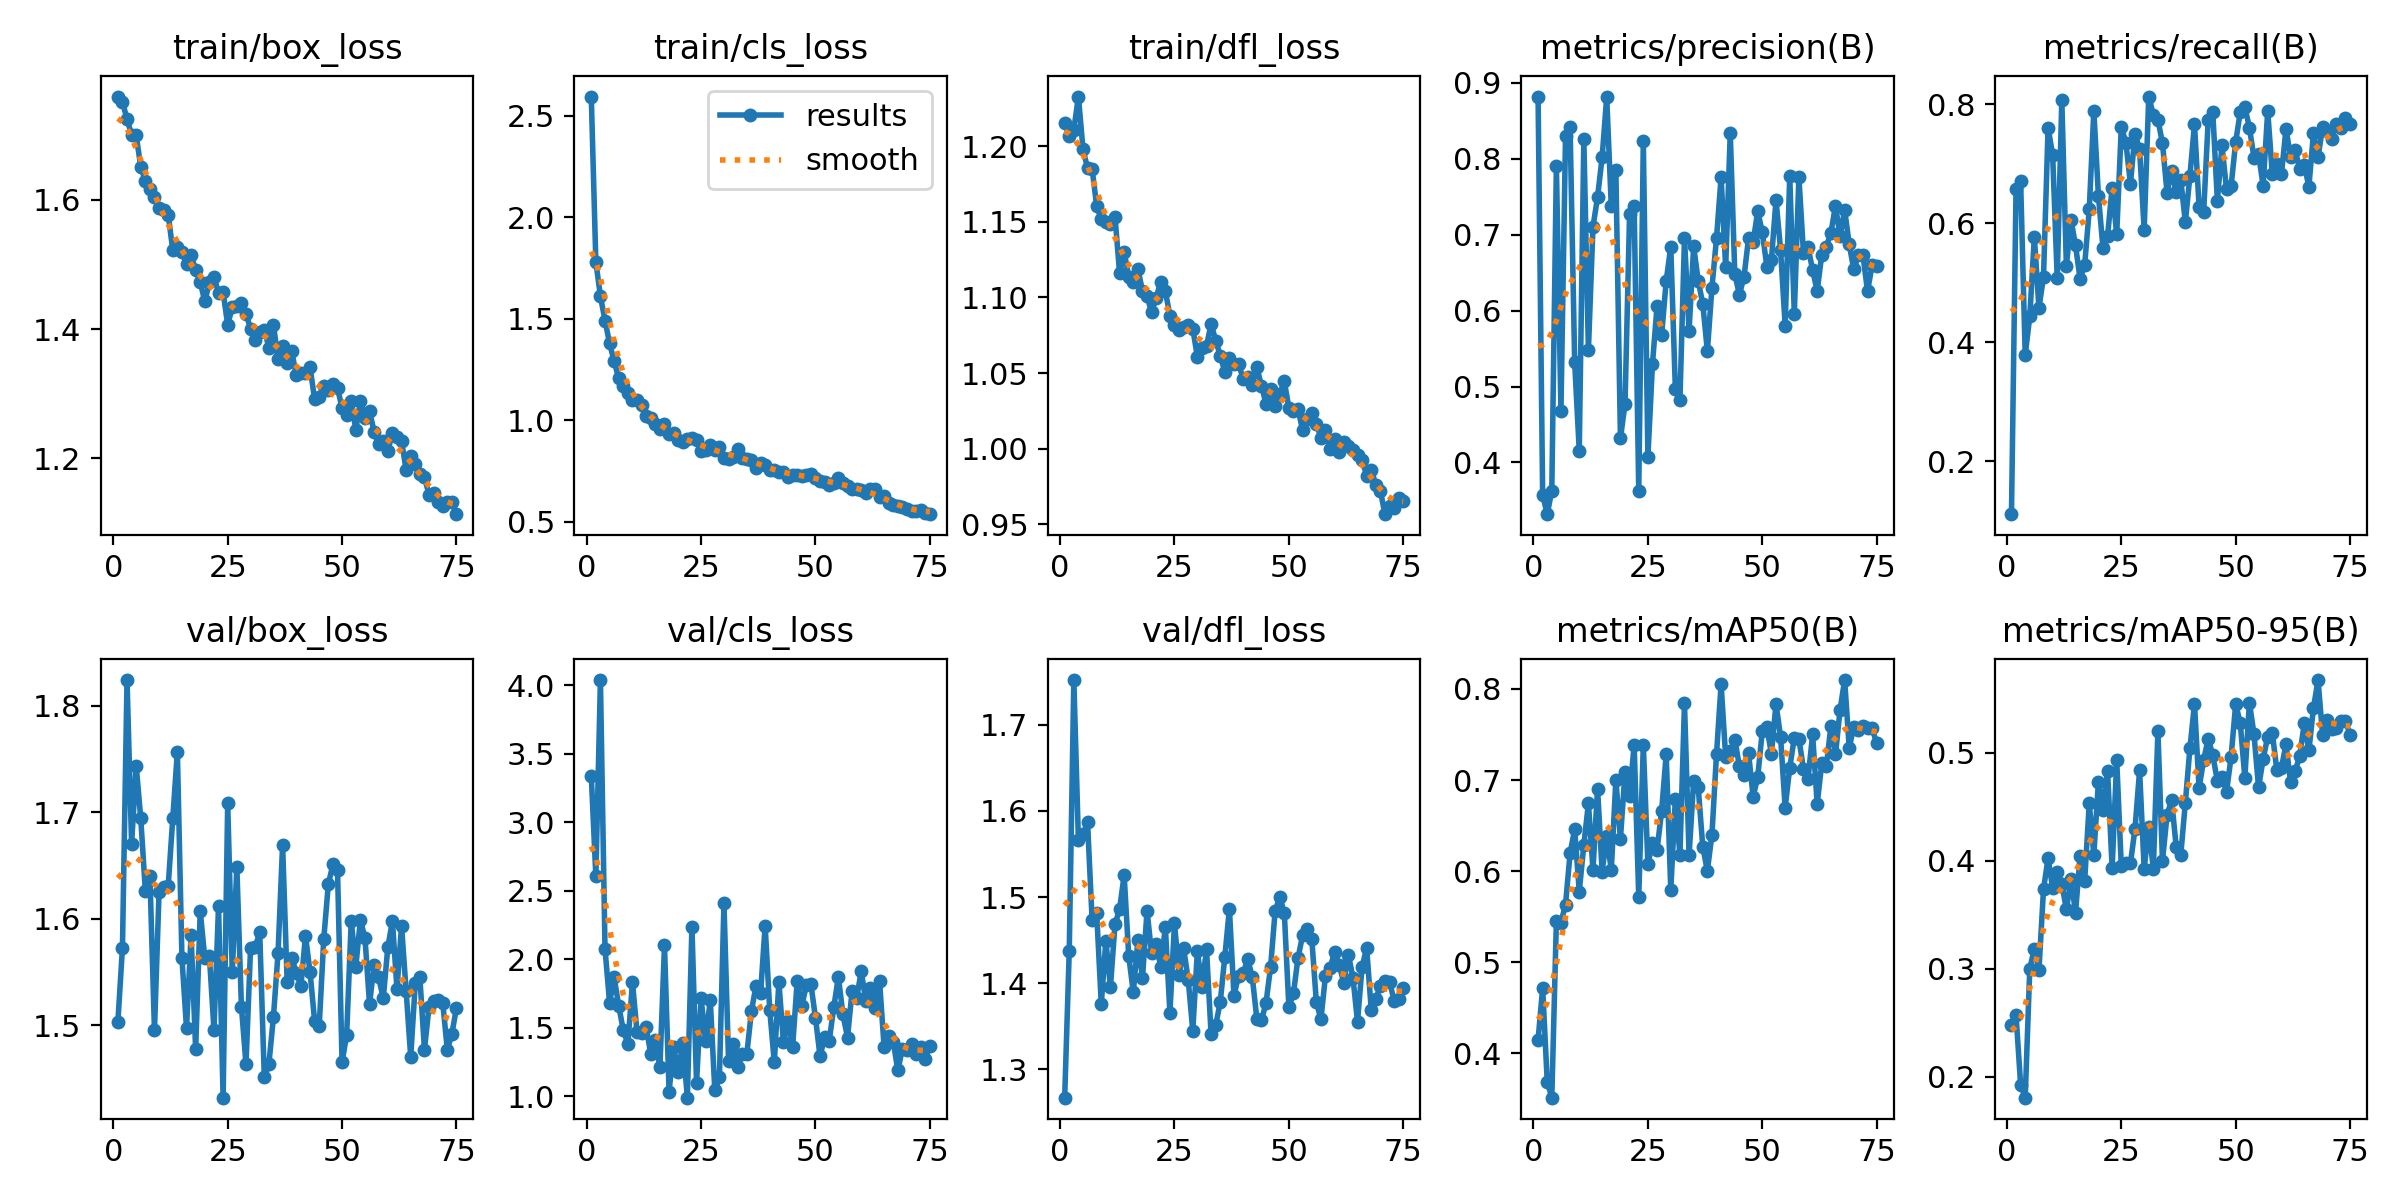

Data behind this chart, as committed beside it:
epoch, time, train/box_loss, train/cls_loss, train/dfl_loss, metrics/precision(B), metrics/recall(B), metrics/mAP50(B), metrics/mAP50-95(B), val/box_loss, val/cls_loss, val/dfl_loss, lr/pg0, lr/pg1, lr/pg2
1, 52.81, 1.76, 2.594, 1.215, 0.8817, 0.1111, 0.4148, 0.2481, 1.503, 3.338, 1.267, 0.0004684, 0.0004684, 0.0004684
2, 105.2, 1.752, 1.779, 1.207, 0.3573, 0.658, 0.4718, 0.2569, 1.573, 2.605, 1.438, 0.0009323, 0.0009323, 0.0009323
3, 156.9, 1.725, 1.611, 1.211, 0.332, 0.6701, 0.3692, 0.1927, 1.824, 4.036, 1.752, 0.001384, 0.001384, 0.001384
4, 208.5, 1.701, 1.491, 1.233, 0.363, 0.3785, 0.3515, 0.1807, 1.67, 2.077, 1.566, 0.001372, 0.001372, 0.001372
5, 259.7, 1.7, 1.378, 1.198, 0.7906, 0.4434, 0.5452, 0.3002, 1.743, 1.684, 1.573, 0.001354, 0.001354, 0.001354
6, 310.8, 1.651, 1.29, 1.185, 0.4684, 0.5773, 0.5437, 0.3185, 1.694, 1.869, 1.587, 0.001335, 0.001335, 0.001335
7, 362, 1.629, 1.205, 1.185, 0.83, 0.4578, 0.5634, 0.2985, 1.626, 1.661, 1.473, 0.001316, 0.001316, 0.001316
8, 413.1, 1.616, 1.167, 1.16, 0.841, 0.5092, 0.6199, 0.3735, 1.64, 1.482, 1.481, 0.001297, 0.001297, 0.001297
9, 465, 1.605, 1.136, 1.152, 0.5317, 0.7604, 0.646, 0.4026, 1.495, 1.383, 1.376, 0.001278, 0.001278, 0.001278
10, 516.2, 1.587, 1.101, 1.15, 0.4154, 0.7146, 0.5776, 0.3744, 1.625, 1.833, 1.449, 0.001259, 0.001259, 0.001259
11, 568.1, 1.585, 1.1, 1.149, 0.8252, 0.5072, 0.6287, 0.3897, 1.63, 1.467, 1.396, 0.00124, 0.00124, 0.00124
12, 619.8, 1.577, 1.072, 1.153, 0.5481, 0.8067, 0.6744, 0.3789, 1.631, 1.466, 1.468, 0.001222, 0.001222, 0.001222
13, 670.8, 1.522, 1.018, 1.116, 0.7103, 0.528, 0.6016, 0.3549, 1.694, 1.505, 1.486, 0.001203, 0.001203, 0.001203
14, 721.6, 1.526, 1.012, 1.13, 0.7492, 0.606, 0.6906, 0.3829, 1.757, 1.31, 1.526, 0.001184, 0.001184, 0.001184
15, 772.6, 1.519, 0.9826, 1.113, 0.8018, 0.5625, 0.5996, 0.352, 1.563, 1.409, 1.431, 0.001165, 0.001165, 0.001165
16, 823.6, 1.501, 0.9577, 1.111, 0.8811, 0.5059, 0.6381, 0.4046, 1.498, 1.213, 1.389, 0.001146, 0.001146, 0.001146
17, 874.5, 1.515, 0.9791, 1.119, 0.7375, 0.53, 0.6013, 0.3816, 1.585, 2.102, 1.45, 0.001127, 0.001127, 0.001127
18, 925.4, 1.491, 0.9328, 1.104, 0.7856, 0.6231, 0.7002, 0.4533, 1.478, 1.036, 1.406, 0.001108, 0.001108, 0.001108
19, 976.6, 1.473, 0.9354, 1.101, 0.4316, 0.7886, 0.6356, 0.4054, 1.607, 1.357, 1.484, 0.001089, 0.001089, 0.001089
20, 1031, 1.443, 0.9017, 1.09, 0.4769, 0.6463, 0.7085, 0.4732, 1.563, 1.182, 1.435, 0.001071, 0.001071, 0.001071
21, 1083, 1.472, 0.8925, 1.1, 0.727, 0.5578, 0.6827, 0.4473, 1.565, 1.389, 1.445, 0.001052, 0.001052, 0.001052
22, 1133, 1.48, 0.9081, 1.11, 0.7375, 0.5785, 0.7386, 0.4832, 1.496, 0.9912, 1.419, 0.001033, 0.001033, 0.001033
23, 1181, 1.457, 0.9134, 1.104, 0.3625, 0.6595, 0.572, 0.3932, 1.612, 2.239, 1.465, 0.001014, 0.001014, 0.001014
24, 1233, 1.457, 0.9009, 1.088, 0.8228, 0.5813, 0.7388, 0.4931, 1.432, 1.101, 1.366, 0.0009952, 0.0009952, 0.0009952
25, 1285, 1.406, 0.8457, 1.082, 0.4074, 0.7617, 0.608, 0.395, 1.708, 1.718, 1.47, 0.0009763, 0.0009763, 0.0009763
26, 1336, 1.434, 0.8517, 1.078, 0.5296, 0.7353, 0.6307, 0.3975, 1.55, 1.401, 1.41, 0.0009574, 0.0009574, 0.0009574
27, 1388, 1.436, 0.8748, 1.08, 0.6058, 0.6665, 0.6231, 0.3976, 1.649, 1.706, 1.44, 0.0009386, 0.0009386, 0.0009386
28, 1440, 1.44, 0.8523, 1.082, 0.5673, 0.75, 0.666, 0.4298, 1.518, 1.044, 1.404, 0.0009197, 0.0009197, 0.0009197
29, 1491, 1.424, 0.868, 1.079, 0.639, 0.7239, 0.7281, 0.4836, 1.464, 1.139, 1.345, 0.0009008, 0.0009008, 0.0009008
30, 1542, 1.4, 0.8125, 1.061, 0.684, 0.5884, 0.5796, 0.3923, 1.573, 2.408, 1.437, 0.000882, 0.000882, 0.000882
31, 1592, 1.383, 0.8083, 1.066, 0.4972, 0.8127, 0.679, 0.4316, 1.573, 1.262, 1.396, 0.0008631, 0.0008631, 0.0008631
32, 1642, 1.395, 0.8166, 1.068, 0.4817, 0.7819, 0.6176, 0.3922, 1.587, 1.386, 1.439, 0.0008443, 0.0008443, 0.0008443
33, 1692, 1.399, 0.8556, 1.083, 0.6956, 0.7739, 0.7841, 0.5197, 1.452, 1.214, 1.341, 0.0008254, 0.0008254, 0.0008254
34, 1745, 1.371, 0.813, 1.072, 0.5733, 0.7345, 0.6174, 0.3997, 1.464, 1.312, 1.351, 0.0008065, 0.0008065, 0.0008065
35, 1795, 1.407, 0.8083, 1.062, 0.6843, 0.6512, 0.699, 0.4422, 1.508, 1.311, 1.378, 0.0007877, 0.0007877, 0.0007877
36, 1844, 1.354, 0.8051, 1.051, 0.6392, 0.688, 0.692, 0.4562, 1.567, 1.622, 1.431, 0.0007688, 0.0007688, 0.0007688
37, 1893, 1.374, 0.7645, 1.06, 0.6086, 0.6521, 0.6265, 0.4128, 1.669, 1.807, 1.486, 0.0007499, 0.0007499, 0.0007499
38, 1942, 1.347, 0.7892, 1.056, 0.5466, 0.6727, 0.6005, 0.4055, 1.541, 1.751, 1.386, 0.0007311, 0.0007311, 0.0007311
39, 1991, 1.366, 0.7776, 1.056, 0.6302, 0.6012, 0.6402, 0.4538, 1.563, 2.246, 1.409, 0.0007122, 0.0007122, 0.0007122
40, 2042, 1.328, 0.7563, 1.046, 0.6954, 0.6797, 0.7286, 0.5041, 1.549, 1.632, 1.411, 0.0006934, 0.0006934, 0.0006934
41, 2092, 1.332, 0.754, 1.048, 0.7755, 0.7661, 0.8052, 0.5451, 1.537, 1.249, 1.428, 0.0006745, 0.0006745, 0.0006745
42, 2141, 1.332, 0.7462, 1.042, 0.6568, 0.6279, 0.7252, 0.4673, 1.584, 1.835, 1.407, 0.0006556, 0.0006556, 0.0006556
43, 2190, 1.341, 0.7458, 1.054, 0.8337, 0.6183, 0.7316, 0.4932, 1.55, 1.394, 1.359, 0.0006368, 0.0006368, 0.0006368
44, 2239, 1.291, 0.7215, 1.042, 0.6476, 0.7741, 0.7443, 0.513, 1.504, 1.551, 1.357, 0.0006179, 0.0006179, 0.0006179
45, 2288, 1.294, 0.7294, 1.03, 0.6211, 0.786, 0.7154, 0.4976, 1.499, 1.36, 1.377, 0.000599, 0.000599, 0.000599
46, 2339, 1.312, 0.7284, 1.039, 0.6441, 0.6375, 0.7059, 0.4738, 1.581, 1.841, 1.419, 0.0005802, 0.0005802, 0.0005802
47, 2388, 1.305, 0.7229, 1.028, 0.6953, 0.7305, 0.7296, 0.4776, 1.633, 1.657, 1.484, 0.0005613, 0.0005613, 0.0005613
48, 2438, 1.315, 0.7309, 1.036, 0.6903, 0.6567, 0.6817, 0.4637, 1.651, 1.812, 1.5, 0.0005424, 0.0005424, 0.0005424
49, 2487, 1.309, 0.7361, 1.045, 0.7308, 0.6624, 0.7031, 0.4963, 1.646, 1.82, 1.482, 0.0005236, 0.0005236, 0.0005236
50, 2537, 1.278, 0.7138, 1.027, 0.7032, 0.7365, 0.7535, 0.545, 1.465, 1.572, 1.372, 0.0005047, 0.0005047, 0.0005047
51, 2586, 1.267, 0.6991, 1.025, 0.6579, 0.7864, 0.7578, 0.5273, 1.491, 1.292, 1.388, 0.0004859, 0.0004859, 0.0004859
52, 2635, 1.289, 0.6954, 1.026, 0.6667, 0.7955, 0.7288, 0.4768, 1.598, 1.433, 1.43, 0.000467, 0.000467, 0.000467
53, 2685, 1.244, 0.6788, 1.012, 0.7457, 0.7603, 0.7838, 0.5464, 1.555, 1.406, 1.456, 0.0004481, 0.0004481, 0.0004481
54, 2735, 1.289, 0.6891, 1.02, 0.6798, 0.7101, 0.7472, 0.5171, 1.599, 1.65, 1.463, 0.0004293, 0.0004293, 0.0004293
55, 2786, 1.262, 0.7135, 1.024, 0.5802, 0.7157, 0.6697, 0.4679, 1.582, 1.872, 1.452, 0.0004104, 0.0004104, 0.0004104
56, 2835, 1.273, 0.6885, 1.017, 0.777, 0.663, 0.7136, 0.494, 1.52, 1.598, 1.378, 0.0003915, 0.0003915, 0.0003915
57, 2884, 1.241, 0.6774, 1.007, 0.5955, 0.7887, 0.7464, 0.5149, 1.557, 1.429, 1.358, 0.0003727, 0.0003727, 0.0003727
58, 2934, 1.222, 0.6589, 1.013, 0.7759, 0.6828, 0.7453, 0.5186, 1.545, 1.77, 1.409, 0.0003538, 0.0003538, 0.0003538
59, 2984, 1.227, 0.6606, 0.9999, 0.6758, 0.6999, 0.7121, 0.4836, 1.525, 1.716, 1.418, 0.000335, 0.000335, 0.000335
60, 3034, 1.211, 0.6561, 1.006, 0.6836, 0.6821, 0.7014, 0.486, 1.573, 1.914, 1.436, 0.0003161, 0.0003161, 0.0003161
... 15 more rows
